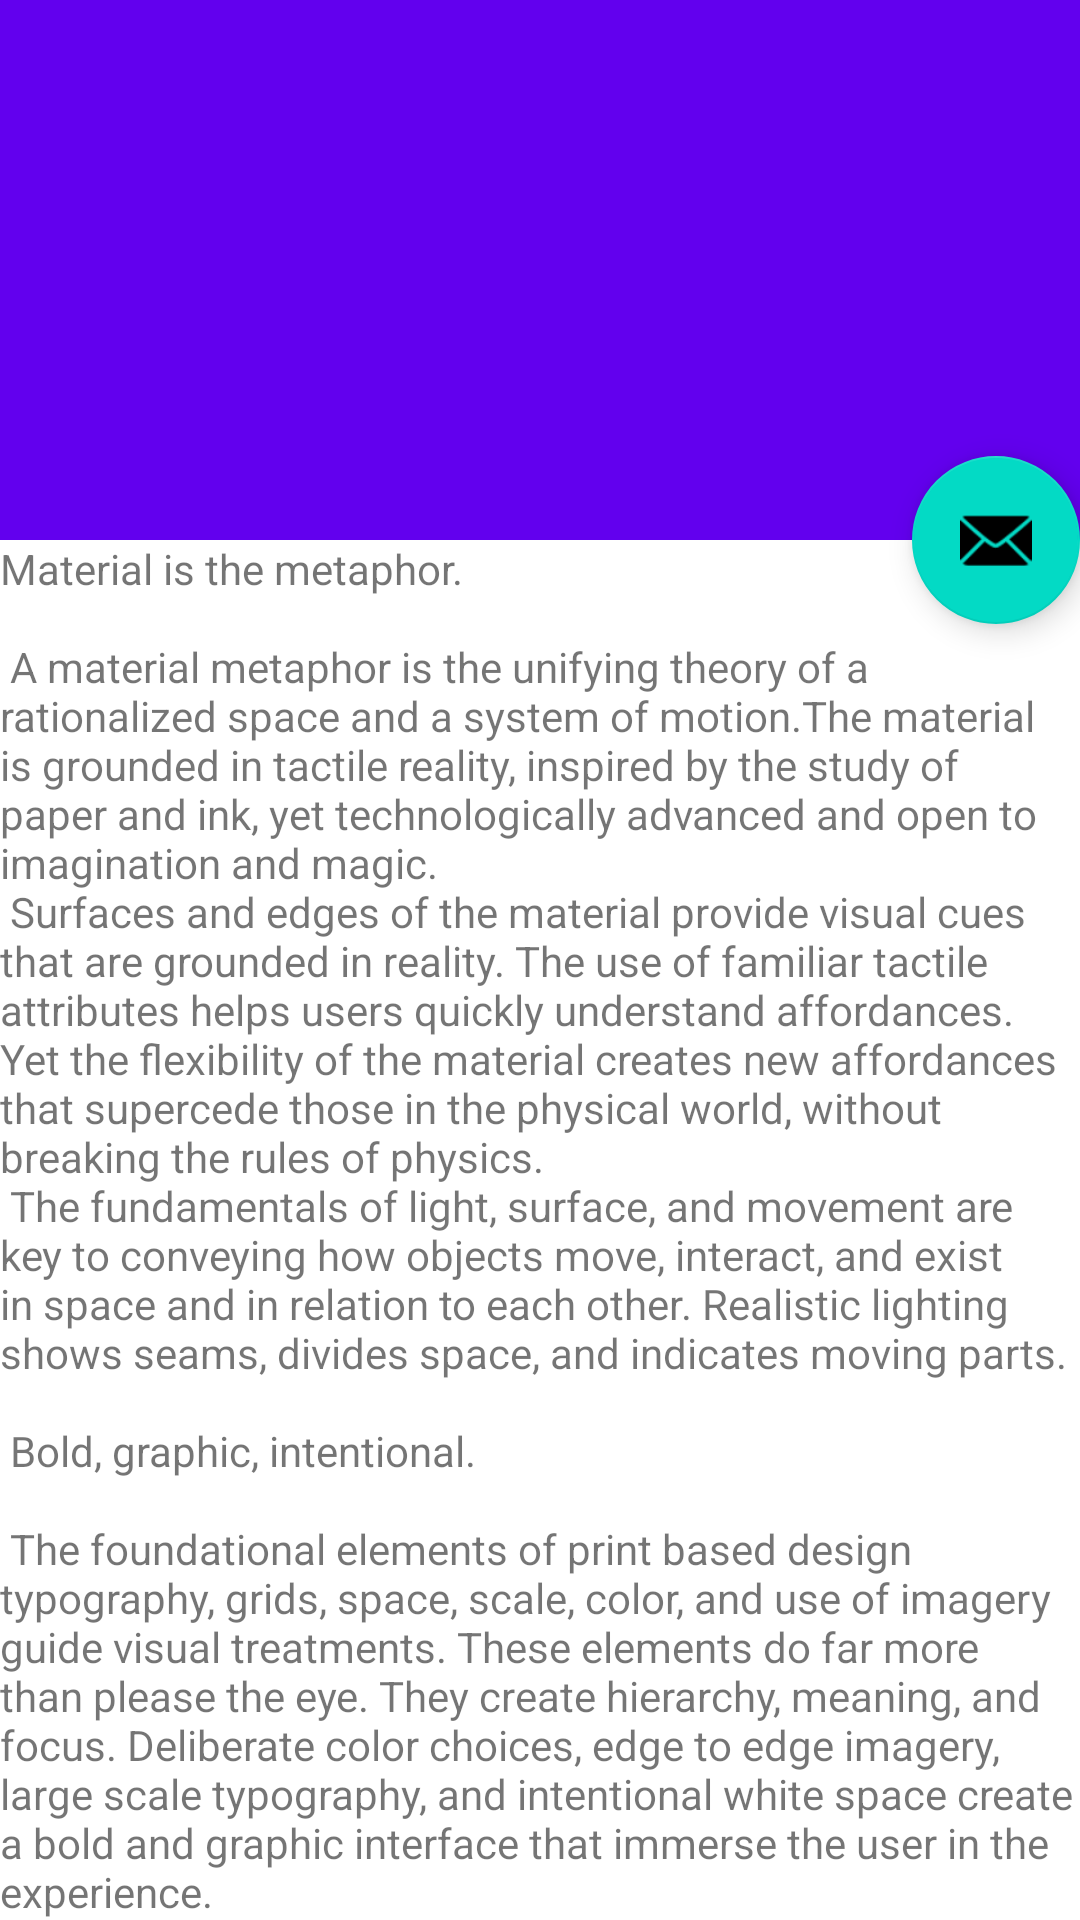

Layout XML and referenced resources for this Android screen:
<!-- AndroidManifest.xml: activity theme Theme.KotlinBeginnerHttpClientAndParsingJSON.NoActionBar -->
<!-- res/layout/activity_detail.xml -->
<?xml version="1.0" encoding="utf-8"?>
<androidx.coordinatorlayout.widget.CoordinatorLayout
    xmlns:android="http://schemas.android.com/apk/res/android"
    xmlns:app="http://schemas.android.com/apk/res-auto"
    xmlns:tools="http://schemas.android.com/tools"
    android:layout_width="match_parent"
    android:layout_height="match_parent"
    android:fitsSystemWindows="true"
    tools:context=".view.DetailActivity">

    <com.google.android.material.appbar.AppBarLayout
        android:id="@+id/app_bar"
        android:fitsSystemWindows="true"
        android:theme="@style/Theme.KotlinBeginnerHttpClientAndParsingJSON.AppBarOverlay"
        android:layout_width="match_parent"
        android:layout_height="180dp">

        <com.google.android.material.appbar.CollapsingToolbarLayout
            android:id="@+id/toolbar_collaps"
            android:fitsSystemWindows="true"
            app:contentScrim="?attr/colorPrimary"
            app:layout_scrollFlags="scroll|exitUntilCollapsed"
            app:toolbarId="@+id/toolbar"
            android:layout_width="match_parent"
            android:layout_height="match_parent">
            
            <ImageView
                android:id="@+id/img_detail"
                android:scaleType="fitXY"
                android:src="@drawable/ic_launcher_background"
                android:layout_width="match_parent"
                android:layout_height="match_parent"/>

            <androidx.appcompat.widget.Toolbar
                android:id="@+id/toolbar"
                app:layout_collapseMode="pin"
                app:popupTheme="@style/Theme.KotlinBeginnerHttpClientAndParsingJSON.PopupOverlay"
                android:layout_width="match_parent"
                android:layout_height="?attr/actionBarSize"/>

        </com.google.android.material.appbar.CollapsingToolbarLayout>
    </com.google.android.material.appbar.AppBarLayout>
    <include
        android:id="@+id/content_scrolling"
        layout="@layout/content_scrolling"/>
    
    <com.google.android.material.floatingactionbutton.FloatingActionButton
        android:id="@+id/fab_blog"
        android:layout_margin="@dimen/text_margin"
        app:layout_anchor="@id/app_bar"
        app:layout_anchorGravity="bottom|end"
        app:srcCompat="@android:drawable/ic_dialog_email"
        android:layout_width="wrap_content"
        android:layout_height="wrap_content"/>

</androidx.coordinatorlayout.widget.CoordinatorLayout>
<!-- res/layout/content_scrolling.xml (included above) -->
<?xml version="1.0" encoding="utf-8"?>
<androidx.core.widget.NestedScrollView
    xmlns:android="http://schemas.android.com/apk/res/android"
    xmlns:tools="http://schemas.android.com/tools"
    xmlns:app="http://schemas.android.com/apk/res-auto"
    android:layout_width="match_parent"
    android:layout_height="match_parent"
    app:layout_behavior="@string/appbar_scrolling_view_behavior"
    tools:showIn="@layout/activity_detail">


    <TextView
        android:id="@+id/tv_isi_detail"
        android:layout_width="wrap_content"
        android:layout_height="wrap_content"
        android:layout_margin="@dimen/text_margin"
        android:text="@string/large_text" />

</androidx.core.widget.NestedScrollView>
<!-- resources referenced by this layout -->
<resources>

</resources>
